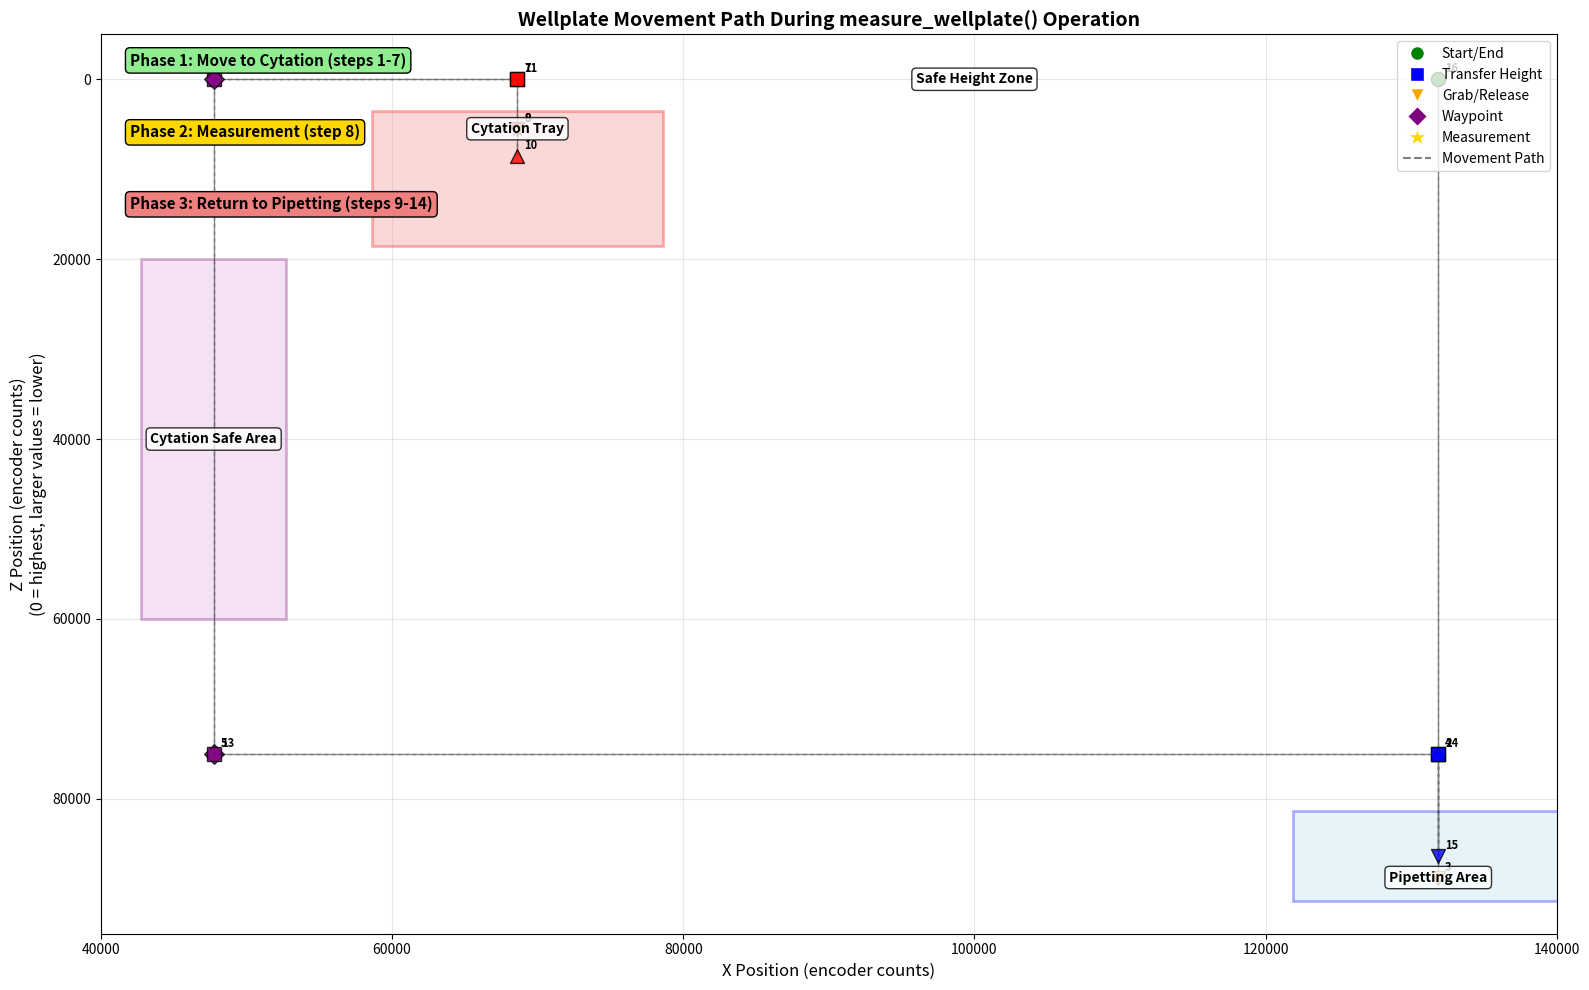

Here is the Python script that generated this plot:
"""
Visualization of wellplate movement path during measure_wellplate operation in master_usdl_coordinator.

This shows the complete path the wellplate takes from pipetting_area to cytation and back.
"""

import matplotlib.pyplot as plt
import matplotlib.patches as patches
import numpy as np

# Load positions from track_positions.yaml (simplified version)
positions = {
    'pipetting_area': {'x': 131854, 'z_transfer': 75000, 'z_grab': 88750, 'z_release': 86350},
    'cytation_tray': {'x': 68608, 'z_transfer': 0, 'z_release': 5500, 'z_grab': 8500},
    'cytation_safe_area': {'x': 47747},
    'max_safe_height': 0,
}

def create_measure_wellplate_path_visualization():
    """Create visualization showing the complete measure_wellplate movement path"""
    
    fig, ax = plt.subplots(figsize=(16, 10))
    
    # Define the movement sequence based on measure_wellplate workflow
    movement_sequence = [
        # measure_wellplate() calls move_wellplate_to_cytation()
        {'pos': (positions['pipetting_area']['x'], positions['max_safe_height']), 'action': '1. Start at safe height over pipetting area', 'color': 'green', 'marker': 'o'},
        {'pos': (positions['pipetting_area']['x'], positions['pipetting_area']['z_transfer']), 'action': '2. Move to transfer height', 'color': 'blue', 'marker': 's'},
        {'pos': (positions['pipetting_area']['x'], positions['pipetting_area']['z_grab']), 'action': '3. Move down to grab wellplate', 'color': 'orange', 'marker': 'v'},
        {'pos': (positions['pipetting_area']['x'], positions['pipetting_area']['z_transfer']), 'action': '4. Lift wellplate to transfer height', 'color': 'blue', 'marker': '^'},
        
        # Navigate via cytation_safe_area waypoint
        {'pos': (positions['cytation_safe_area']['x'], positions['pipetting_area']['z_transfer']), 'action': '5. Move to cytation safe area waypoint (X only)', 'color': 'purple', 'marker': 'D'},
        {'pos': (positions['cytation_safe_area']['x'], positions['cytation_tray']['z_transfer']), 'action': '6. Move to cytation transfer height (Z only)', 'color': 'purple', 'marker': 's'},
        {'pos': (positions['cytation_tray']['x'], positions['cytation_tray']['z_transfer']), 'action': '7. Move to cytation X position', 'color': 'red', 'marker': 's'},
        {'pos': (positions['cytation_tray']['x'], positions['cytation_tray']['z_release']), 'action': '8. Lower wellplate into cytation', 'color': 'red', 'marker': 'v'},
        
        # Measurement happens here (no movement)
        {'pos': (positions['cytation_tray']['x'], positions['cytation_tray']['z_release']), 'action': '9. *** MEASUREMENT IN CYTATION ***', 'color': 'gold', 'marker': '*'},
        
        # move_wellplate_back_from_cytation()
        {'pos': (positions['cytation_tray']['x'], positions['cytation_tray']['z_grab']), 'action': '10. Grab wellplate from cytation', 'color': 'red', 'marker': '^'},
        {'pos': (positions['cytation_tray']['x'], positions['cytation_tray']['z_transfer']), 'action': '11. Lift to transfer height', 'color': 'red', 'marker': 's'},
        
        # Navigate back via cytation_safe_area waypoint
        {'pos': (positions['cytation_safe_area']['x'], positions['cytation_tray']['z_transfer']), 'action': '12. Move to cytation safe area waypoint (X only)', 'color': 'purple', 'marker': 'D'},
        {'pos': (positions['cytation_safe_area']['x'], positions['pipetting_area']['z_transfer']), 'action': '13. Move to pipetting transfer height (Z only)', 'color': 'purple', 'marker': 's'},
        {'pos': (positions['pipetting_area']['x'], positions['pipetting_area']['z_transfer']), 'action': '14. Return to pipetting area X position', 'color': 'blue', 'marker': 's'},
        {'pos': (positions['pipetting_area']['x'], positions['pipetting_area']['z_release']), 'action': '15. Lower wellplate to pipetting area', 'color': 'blue', 'marker': 'v'},
        {'pos': (positions['pipetting_area']['x'], positions['max_safe_height']), 'action': '16. Return to safe height (complete)', 'color': 'green', 'marker': 'o'},
    ]
    
    # Plot the movement path
    x_coords = [step['pos'][0] for step in movement_sequence]
    z_coords = [step['pos'][1] for step in movement_sequence]
    
    # Draw path lines
    ax.plot(x_coords, z_coords, 'k--', alpha=0.5, linewidth=1, label='Movement Path')
    
    # Plot each movement step
    for i, step in enumerate(movement_sequence):
        x, z = step['pos']
        ax.scatter(x, z, c=step['color'], marker=step['marker'], s=100, 
                  edgecolors='black', linewidth=1, alpha=0.8, zorder=3)
        
        # Add step numbers
        ax.annotate(f"{i+1}", (x, z), xytext=(5, 5), textcoords='offset points', 
                   fontsize=8, fontweight='bold', color='black')
    
    # Add location labels and areas
    locations = {
        'Pipetting Area': (positions['pipetting_area']['x'], positions['pipetting_area']['z_grab']),
        'Cytation Tray': (positions['cytation_tray']['x'], positions['cytation_tray']['z_release']),
        'Cytation Safe Area': (positions['cytation_safe_area']['x'], 40000),
        'Safe Height Zone': (100000, positions['max_safe_height']),
    }
    
    for name, (x, z) in locations.items():
        ax.text(x, z, name, ha='center', va='center', fontsize=10, fontweight='bold',
               bbox=dict(boxstyle="round,pad=0.3", facecolor='white', alpha=0.8))
    
    # Add area rectangles
    # Pipetting area
    pipetting_rect = patches.Rectangle(
        (positions['pipetting_area']['x']-10000, positions['pipetting_area']['z_release']-5000), 
        20000, 10000, linewidth=2, edgecolor='blue', facecolor='lightblue', alpha=0.3)
    ax.add_patch(pipetting_rect)
    
    # Cytation area
    cytation_rect = patches.Rectangle(
        (positions['cytation_tray']['x']-10000, positions['cytation_tray']['z_release']-2000), 
        20000, 15000, linewidth=2, edgecolor='red', facecolor='lightcoral', alpha=0.3)
    ax.add_patch(cytation_rect)
    
    # Safe area waypoint
    safe_area_rect = patches.Rectangle(
        (positions['cytation_safe_area']['x']-5000, 20000), 
        10000, 40000, linewidth=2, edgecolor='purple', facecolor='plum', alpha=0.3)
    ax.add_patch(safe_area_rect)
    
    # Formatting
    ax.set_xlim(40000, 140000)
    ax.set_ylim(-5000, 95000)
    ax.set_xlabel('X Position (encoder counts)', fontsize=12)
    ax.set_ylabel('Z Position (encoder counts)\n(0 = highest, larger values = lower)', fontsize=12)
    ax.set_title('Wellplate Movement Path During measure_wellplate() Operation', fontsize=14, fontweight='bold')
    ax.grid(True, alpha=0.3)
    ax.invert_yaxis()  # Z=0 is highest position
    
    # Create custom legend
    legend_elements = [
        plt.Line2D([0], [0], marker='o', color='w', markerfacecolor='green', markersize=10, label='Start/End'),
        plt.Line2D([0], [0], marker='s', color='w', markerfacecolor='blue', markersize=10, label='Transfer Height'),
        plt.Line2D([0], [0], marker='v', color='w', markerfacecolor='orange', markersize=10, label='Grab/Release'),
        plt.Line2D([0], [0], marker='D', color='w', markerfacecolor='purple', markersize=10, label='Waypoint'),
        plt.Line2D([0], [0], marker='*', color='w', markerfacecolor='gold', markersize=15, label='Measurement'),
        plt.Line2D([0], [0], linestyle='--', color='black', alpha=0.5, label='Movement Path'),
    ]
    ax.legend(handles=legend_elements, loc='upper right')
    
    # Add operation phases
    ax.text(0.02, 0.98, 'Phase 1: Move to Cytation (steps 1-7)', transform=ax.transAxes, 
           fontsize=11, fontweight='bold', va='top', bbox=dict(boxstyle="round,pad=0.3", facecolor='lightgreen'))
    ax.text(0.02, 0.90, 'Phase 2: Measurement (step 8)', transform=ax.transAxes, 
           fontsize=11, fontweight='bold', va='top', bbox=dict(boxstyle="round,pad=0.3", facecolor='gold'))
    ax.text(0.02, 0.82, 'Phase 3: Return to Pipetting (steps 9-14)', transform=ax.transAxes, 
           fontsize=11, fontweight='bold', va='top', bbox=dict(boxstyle="round,pad=0.3", facecolor='lightcoral'))
    
    plt.tight_layout()
    return fig, movement_sequence

def print_movement_summary(movement_sequence):
    """Print a text summary of the movement sequence"""
    print("\n" + "="*80)
    print("MEASURE_WELLPLATE MOVEMENT SEQUENCE SUMMARY")
    print("="*80)
    print(f"Total steps: {len(movement_sequence)}")
    print("\nDetailed sequence:")
    
    for i, step in enumerate(movement_sequence):
        x, z = step['pos']
        print(f"{i+1:2d}. {step['action']}")
        print(f"    Position: X={x:,}, Z={z:,}")
        if i < len(movement_sequence) - 1:
            next_x, next_z = movement_sequence[i+1]['pos']
            dx = abs(next_x - x)
            dz = abs(next_z - z)
            if dx > 0 or dz > 0:
                print(f"    Movement to next: ΔX={dx:,}, ΔZ={dz:,}")
        print()
    
    print("KEY OBSERVATIONS:")
    print("- Uses cytation_safe_area waypoint for obstacle avoidance")
    print("- Maintains transfer height during horizontal movements") 
    print("- Precise vertical movements for grab/release operations")
    print("- Complete round trip: pipetting → cytation → pipetting")

if __name__ == "__main__":
    # Create and show the visualization
    fig, movement_sequence = create_measure_wellplate_path_visualization()
    
    # Print movement summary
    print_movement_summary(movement_sequence)
    
    # Show the plot
    plt.show()
    
    # Save the plot
    plt.savefig('measure_wellplate_movement_path.png', dpi=300, bbox_inches='tight')
    print(f"\nVisualization saved as 'measure_wellplate_movement_path.png'")